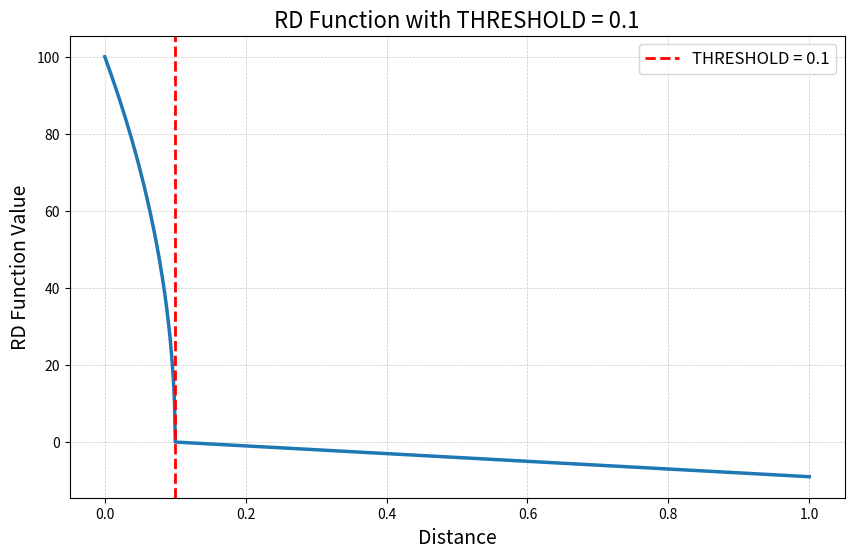

Write Python code to recreate this figure.
import numpy as np
import matplotlib.pyplot as plt

# Define the function
def rd_function(dist, THRESHOLD=0.1):
    if dist <= THRESHOLD:
        rd = 100 * (1 - (dist/THRESHOLD))**.5
    else:
        rd = (1 - (dist/THRESHOLD))
    return rd

# Generate the data
THRESHOLD = 0.1
dist_range = np.linspace(0, 1, 1000) # 1000 equally spaced points between 0 and 1
rd_values = [rd_function(dist, THRESHOLD) for dist in dist_range]

# Create the plot
plt.figure(figsize=(10, 6))  # Increase the figure size
plt.plot(dist_range, rd_values, linewidth=2.5)  # Make the curve bolder
plt.axvline(x=THRESHOLD, color='r', linestyle='--', linewidth=2, label='THRESHOLD = 0.1')  # Add a vertical line at THRESHOLD
plt.xlabel('Distance', fontsize=14)  # Increase the font size of x-axis label
plt.ylabel('RD Function Value', fontsize=14)  # Increase the font size of y-axis label
plt.title('RD Function with THRESHOLD = 0.1', fontsize=16)  # Increase the font size of title
plt.legend(fontsize=12)  # Show the legend and increase its font size

# Customize the grid
plt.grid(True, linestyle='--', linewidth=0.5, alpha=0.7)  

# Display the plot
plt.show()
